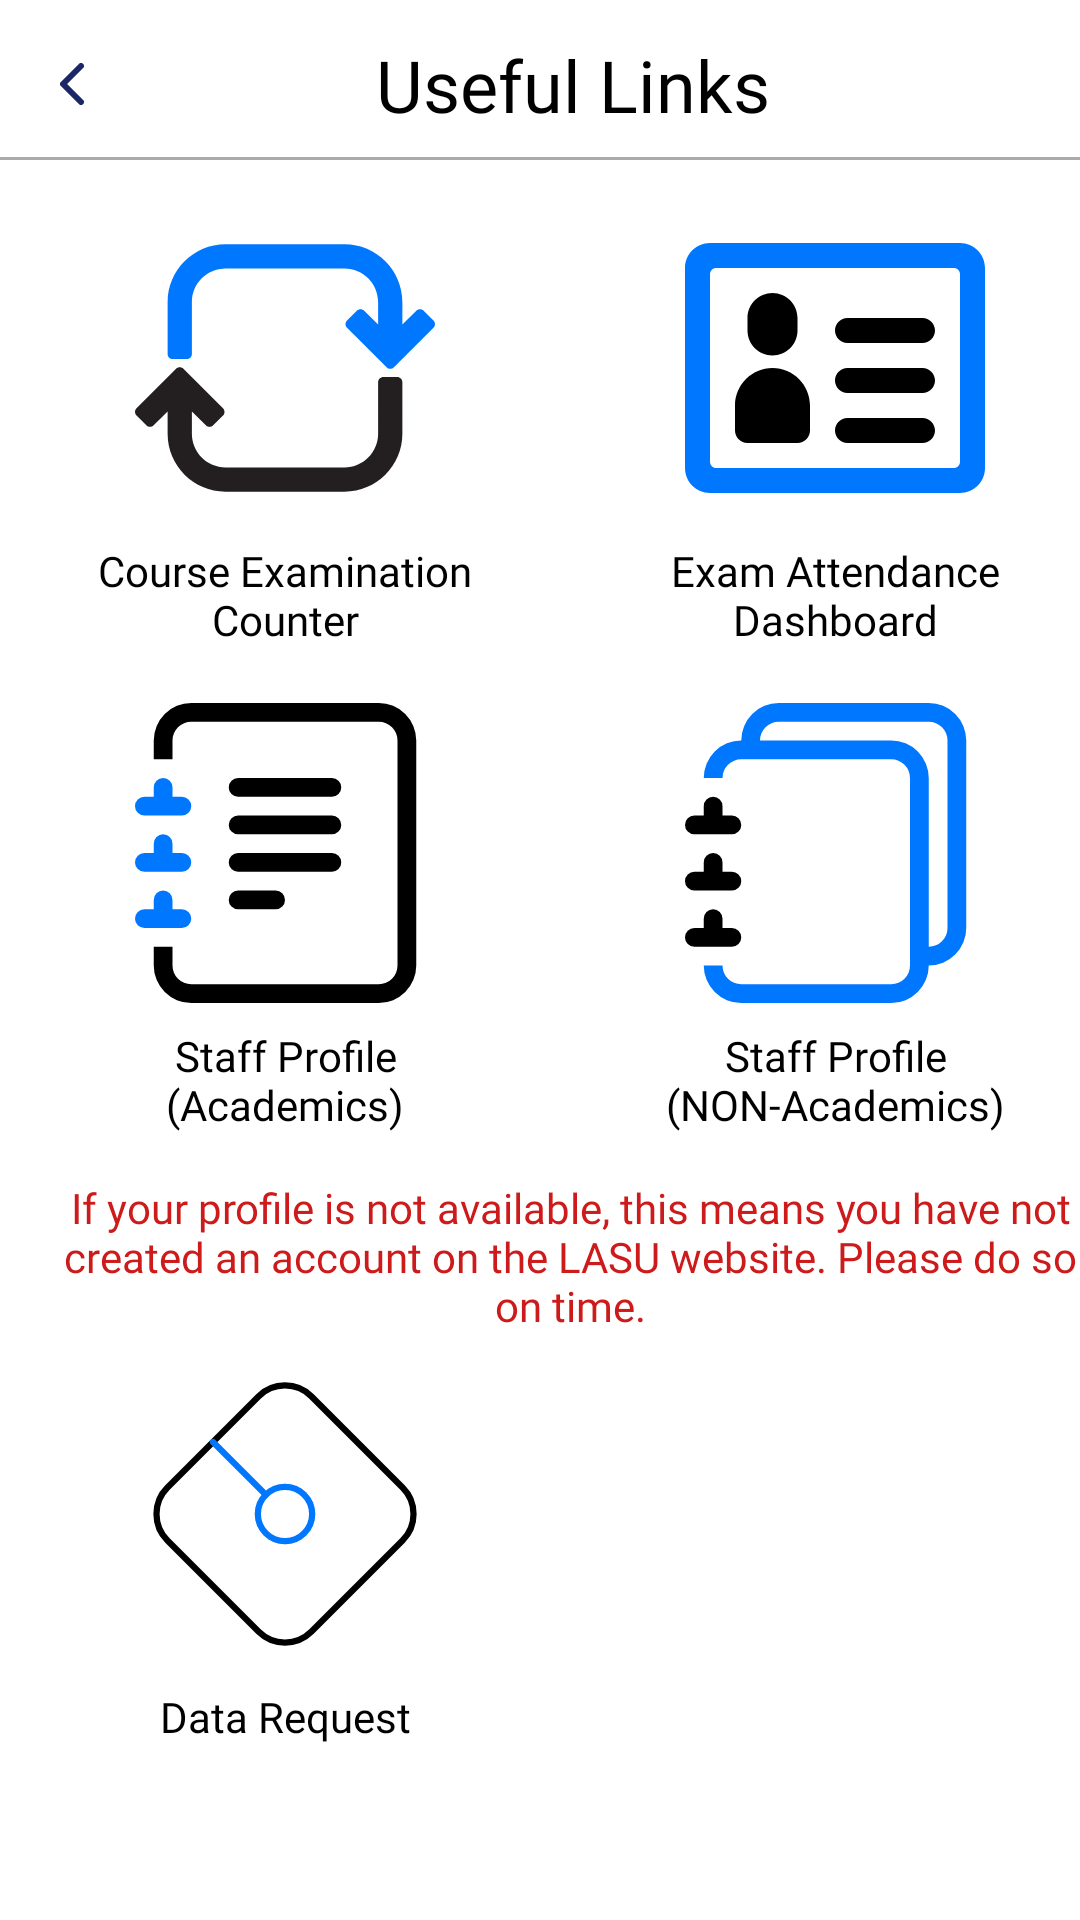

This screen was rendered from an Android layout file. Write that file and the resources it references.
<!-- AndroidManifest.xml: application theme Theme.LasuStaffConnect -->
<!-- res/layout/activity_useful_links.xml -->
<?xml version="1.0" encoding="utf-8"?>
<androidx.constraintlayout.widget.ConstraintLayout xmlns:android="http://schemas.android.com/apk/res/android"
    xmlns:app="http://schemas.android.com/apk/res-auto"
    xmlns:tools="http://schemas.android.com/tools"
    android:layout_width="match_parent"
    android:layout_height="match_parent"
    android:background="@color/white"
    tools:context=".activity.GoverningCouncilActivity">

    <TextView
        android:id="@+id/txt_abt_app"
        android:layout_width="match_parent"
        android:layout_height="wrap_content"
        android:drawableStart="@drawable/ic_back_arrow"
        android:drawablePadding="20dp"
        android:fontFamily="@font/dm_sans_bold"
        android:gravity="center_horizontal"
        android:text="Useful Links"
        android:textColor="@color/black"
        android:textSize="24sp"
        android:layout_marginStart="20dp"
        android:layout_marginEnd="26dp"
        app:layout_constraintBottom_toBottomOf="parent"
        app:layout_constraintHorizontal_bias="0.0"
        app:layout_constraintLeft_toLeftOf="parent"
        app:layout_constraintRight_toRightOf="parent"
        app:layout_constraintTop_toTopOf="parent"
        app:layout_constraintVertical_bias="0.02" />

    <View
        android:id="@+id/view1"
        android:layout_width="match_parent"
        android:layout_height="1dp"
        android:layout_marginTop="8dp"
        android:background="@android:color/darker_gray"
        app:layout_constraintTop_toBottomOf="@id/txt_abt_app"
        tools:layout_editor_absoluteX="0dp" />

    <TextView
    android:id="@+id/ul_exam_counter"
    android:layout_width="@dimen/info_image_size_w"
    android:layout_height="@dimen/info_image_size_h"
    android:drawableTop="@drawable/ul_counter"
    android:drawablePadding="8dp"
    android:fontFamily="@font/dm_sans_medium"
    android:text="Course Examination Counter"
    android:textColor="@color/black"
    android:textSize="14sp"
    android:layout_marginStart="@dimen/info_margin"
    app:layout_constraintBottom_toBottomOf="parent"
    app:layout_constraintHorizontal_bias="0.0"
    app:layout_constraintLeft_toLeftOf="parent"
    app:layout_constraintRight_toRightOf="parent"
    app:layout_constraintTop_toBottomOf="@id/view1"
    app:layout_constraintVertical_bias="0.044"
    android:layout_alignParentRight="true"
    android:layout_centerVertical="true"
    android:gravity="center_horizontal"/>

    <TextView
        android:id="@+id/ul_exam_attendance"
        android:layout_width="@dimen/info_image_size_w"
        android:layout_height="@dimen/info_image_size_h"
        android:drawableTop="@drawable/ul_attendance"
        android:drawablePadding="8dp"
        android:fontFamily="@font/dm_sans_medium"
        android:text="Exam Attendance Dashboard"
        android:textColor="@color/black"
        android:textSize="14sp"
        android:layout_marginStart="@dimen/info_margin"
        app:layout_constraintBottom_toBottomOf="@id/ul_exam_counter"
        app:layout_constraintHorizontal_bias="0.672"
        app:layout_constraintLeft_toRightOf="@+id/ul_exam_counter"
        app:layout_constraintRight_toRightOf="parent"
        app:layout_constraintTop_toTopOf="parent"
        app:layout_constraintVertical_bias="1.0"
        android:layout_alignParentRight="true"
        android:layout_centerVertical="true"
        android:gravity="center_horizontal"/>

    <TextView
        android:id="@+id/ul_academic_staff"
        android:layout_width="@dimen/info_image_size_w"
        android:layout_height="@dimen/info_image_size_h"
        android:drawableTop="@drawable/ul_academic"
        android:drawablePadding="8dp"
        android:fontFamily="@font/dm_sans_medium"
        android:text="Staff Profile (Academics)"
        android:textColor="@color/black"
        android:textSize="14sp"
        android:layout_marginStart="@dimen/info_margin"
        app:layout_constraintBottom_toBottomOf="parent"
        app:layout_constraintHorizontal_bias="0.0"
        app:layout_constraintLeft_toLeftOf="parent"
        app:layout_constraintRight_toRightOf="parent"
        app:layout_constraintTop_toBottomOf="@id/ul_exam_counter"
        app:layout_constraintVertical_bias="0.044"
        android:layout_alignParentRight="true"
        android:layout_centerVertical="true"
        android:gravity="center_horizontal"/>

    <TextView
        android:id="@+id/ul_non_academic_staff"
        android:layout_width="@dimen/info_image_size_w"
        android:layout_height="@dimen/info_image_size_h"
        android:drawableTop="@drawable/ul_non_academic"
        android:drawablePadding="8dp"
        android:fontFamily="@font/dm_sans_medium"
        android:text="Staff Profile (NON-Academics)"
        android:textColor="@color/black"
        android:textSize="14sp"
        android:layout_marginStart="@dimen/info_margin"
        app:layout_constraintBottom_toBottomOf="@id/ul_academic_staff"
        app:layout_constraintHorizontal_bias="0.672"
        app:layout_constraintLeft_toRightOf="@+id/ul_academic_staff"
        app:layout_constraintRight_toRightOf="parent"
        app:layout_constraintTop_toTopOf="parent"
        app:layout_constraintVertical_bias="1.0"
        android:layout_alignParentRight="true"
        android:layout_centerVertical="true"
        android:gravity="center_horizontal"/>

    <TextView
        android:id="@+id/ul_txt_academic"
        android:layout_width="match_parent"
        android:layout_height="60dp"
        android:drawablePadding="8dp"
        android:fontFamily="@font/dm_sans_medium"
        android:text="If your profile is not available, this means you have not created an account on the LASU website. Please do so on time."
        android:textColor="@color/welcome_btn_color"
        android:textSize="14sp"
        android:layout_marginStart="@dimen/info_margin"
        app:layout_constraintBottom_toBottomOf="parent"
        app:layout_constraintHorizontal_bias="0.0"
        app:layout_constraintLeft_toLeftOf="parent"
        app:layout_constraintRight_toRightOf="parent"
        app:layout_constraintTop_toBottomOf="@id/ul_academic_staff"
        app:layout_constraintVertical_bias="0.044"
        android:layout_alignParentRight="true"
        android:layout_centerVertical="true"
        android:gravity="center_horizontal"/>
    <TextView
        android:id="@+id/ul_data_request"
        android:layout_width="@dimen/info_image_size_w"
        android:layout_height="@dimen/info_image_size_h"
        android:drawableTop="@drawable/ul_data_request"
        android:drawablePadding="8dp"
        android:fontFamily="@font/dm_sans_medium"
        android:text="Data Request"
        android:textColor="@color/black"
        android:textSize="14sp"
        android:layout_marginStart="@dimen/info_margin"
        app:layout_constraintBottom_toBottomOf="parent"
        app:layout_constraintHorizontal_bias="0.0"
        app:layout_constraintLeft_toLeftOf="parent"
        app:layout_constraintRight_toRightOf="parent"
        app:layout_constraintTop_toBottomOf="@id/ul_txt_academic"
        app:layout_constraintVertical_bias="0.044"
        android:layout_alignParentRight="true"
        android:layout_centerVertical="true"
        android:gravity="center_horizontal"/>

</androidx.constraintlayout.widget.ConstraintLayout>
<!-- resources referenced by this layout -->
<resources>
  <color name="black">#FF000000</color>
  <color name="welcome_btn_color">#CD1A1A</color>
  <color name="white">#FFFFFFFF</color>
  <dimen name="info_image_size_h">150dp</dimen>
  <dimen name="info_image_size_w">150dp</dimen>
  <dimen name="info_margin">20dp</dimen>
  <!-- drawable ic_back_arrow (drawable) -->
  <vector xmlns:android="http://schemas.android.com/apk/res/android"
      android:width="8dp"
      android:height="14dp"
      android:viewportWidth="8"
      android:viewportHeight="14">
    <path
        android:pathData="M7,13L1,7L7,1"
        android:strokeLineJoin="round"
        android:strokeWidth="2"
        android:fillColor="#00000000"
        android:strokeColor="#1C2767"
        android:strokeLineCap="round"/>
  </vector>
  <!-- drawable ul_attendance (drawable) -->
  <vector android:height="100dp" android:viewportHeight="24"
      android:viewportWidth="24" android:width="100dp" xmlns:android="http://schemas.android.com/apk/res/android">
      <path android:fillColor="@color/black" android:pathData="M7,11c-1.1,0 -2,-0.9 -2,-2L5,8c0,-1.1 0.9,-2 2,-2s2,0.9 2,2v1c0,1.1 -0.9,2 -2,2zM5,17.993L9,18c0.55,0 1,-0.45 1,-1v-2c0,-1.65 -1.35,-3 -3,-3s-3,1.35 -3,3v2c0,0.552 0.448,0.993 1,0.993zM19,18h-6c-0.553,0 -1,-0.447 -1,-1s0.447,-1 1,-1h6c0.553,0 1,0.447 1,1s-0.447,1 -1,1zM19,14h-6c-0.553,0 -1,-0.448 -1,-1s0.447,-1 1,-1h6c0.553,0 1,0.448 1,1s-0.447,1 -1,1zM19,10h-6c-0.553,0 -1,-0.448 -1,-1s0.447,-1 1,-1h6c0.553,0 1,0.448 1,1s-0.447,1 -1,1z"/>
      <path android:fillColor="@color/blue_btn_color" android:pathData="M22,2L2,2C0.9,2 0,2.9 0,4v16c0,1.1 0.9,2 2,2h20c1.1,0 2,-0.9 2,-2L24,4c0,-1.1 -0.9,-2 -2,-2zM22,19.5c0,0.28 -0.22,0.5 -0.5,0.5h-19c-0.28,0 -0.5,-0.22 -0.5,-0.5v-15c0,-0.28 0.22,-0.5 0.5,-0.5h19c0.28,0 0.5,0.22 0.5,0.5v15z"/>
  </vector>
  <!-- drawable ul_non_academic (drawable) -->
  <vector android:height="100dp" android:viewportHeight="16"
      android:viewportWidth="16" android:width="100dp" xmlns:android="http://schemas.android.com/apk/res/android">
      <path android:fillColor="@color/blue_btn_color" android:pathData="M5,0h8a2,2 0,0 1,2 2v10a2,2 0,0 1,-2 2,2 2,0 0,1 -2,2H3a2,2 0,0 1,-2 -2h1a1,1 0,0 0,1 1h8a1,1 0,0 0,1 -1V4a1,1 0,0 0,-1 -1H3a1,1 0,0 0,-1 1H1a2,2 0,0 1,2 -2h8a2,2 0,0 1,2 2v9a1,1 0,0 0,1 -1V2a1,1 0,0 0,-1 -1H5a1,1 0,0 0,-1 1H3a2,2 0,0 1,2 -2z"/>
      <path android:fillColor="#000000" android:pathData="M1,6v-0.5a0.5,0.5 0,0 1,1 0L2,6h0.5a0.5,0.5 0,0 1,0 1h-2a0.5,0.5 0,0 1,0 -1L1,6zM1,9v-0.5a0.5,0.5 0,0 1,1 0L2,9h0.5a0.5,0.5 0,0 1,0 1h-2a0.5,0.5 0,0 1,0 -1L1,9zM1,11.5v0.5L0.5,12a0.5,0.5 0,0 0,0 1h2a0.5,0.5 0,0 0,0 -1L2,12v-0.5a0.5,0.5 0,0 0,-1 0z"/>
  </vector>
  <style name="Theme.LasuStaffConnect" parent="Theme.MaterialComponents.DayNight.DarkActionBar">
          
          <item name="colorPrimary">@color/purple_500</item>
          <item name="colorPrimaryVariant">@color/purple_700</item>
          <item name="colorOnPrimary">@color/white</item>
          
          <item name="colorSecondary">@color/teal_200</item>
          <item name="colorSecondaryVariant">@color/teal_700</item>
          <item name="colorOnSecondary">@color/black</item>
          
          <item name="android:statusBarColor" tools:targetApi="l">?attr/colorPrimaryVariant</item>
          
      </style>
  <color name="blue_btn_color">#0077FF</color>
  <color name="purple_500">#FF6200EE</color>
  <color name="purple_700">#FF3700B3</color>
  <color name="teal_200">#FF03DAC5</color>
  <color name="teal_700">#FF018786</color>
</resources>
